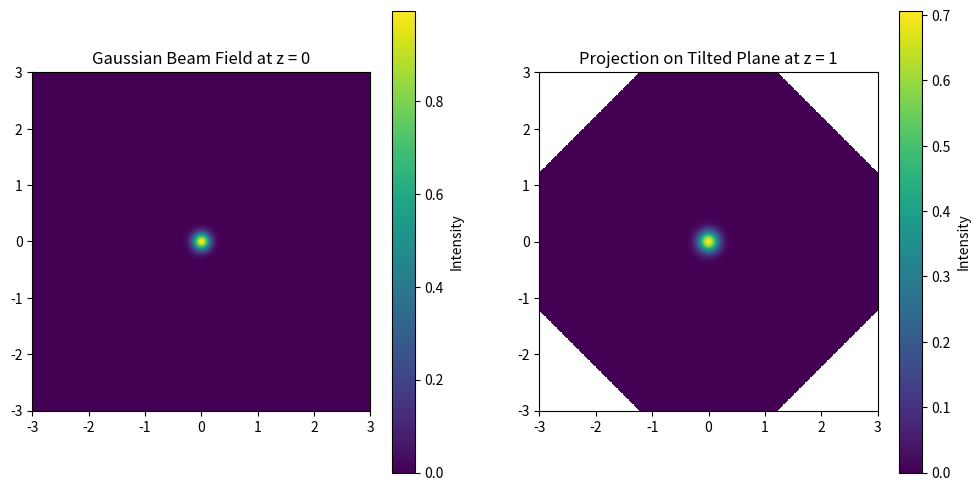

Generate this figure with matplotlib:
import numpy as np
import matplotlib.pyplot as plt

def gaussian_beam_field(x, y, w0):
    """Generate a Gaussian beam field at z = 0"""
    return np.exp(-2 * (x**2 + y**2) / w0**2)

def fresnel_propagate(U, z, lambda_, dx):
    """Fresnel propagation of the field U over a distance z"""
    N = U.shape[0]
    k = 2 * np.pi / lambda_
    fx = np.fft.fftfreq(N, d=dx)
    fy = np.fft.fftfreq(N, d=dx)
    FX, FY = np.meshgrid(fx, fy)

    # Fresnel transfer function
    H = np.exp(-1j * np.pi * lambda_ * z * (FX ** 2 + FY ** 2))

    # Propagate the field
    U1 = np.fft.ifft2(np.fft.fft2(U) * H)
    return U1

def rotate_coordinates(x, y, angle):
    """Rotate coordinates by the given angle"""
    theta = np.radians(angle)
    x_rot = x * np.cos(theta) - y * np.sin(theta)
    y_rot = x * np.sin(theta) + y * np.cos(theta)
    return x_rot, y_rot

# Define parameters
w0 = 1.0  # Beam waist
lambda_ = 1.0  # Wavelength
z = 1.0  # Propagation distance
dx = 0.05  # Grid spacing
N = 400  # Grid size
angle = 45  # Tilt angle in degrees

# Generate coordinate grid
x = np.linspace(-10, 10, N)
y = np.linspace(-10, 10, N)
X, Y = np.meshgrid(x, y)

# Generate the Gaussian beam field at z = 0
U0 = gaussian_beam_field(X, Y, w0)

# Propagate the field to z = 1
U1 = fresnel_propagate(U0, z, lambda_, dx)

# Rotate the coordinates to simulate the tilted plane
X_rot, Y_rot = rotate_coordinates(X, Y, angle)

# Interpolate the propagated field onto the rotated coordinates
from scipy.interpolate import griddata

points = np.vstack((X.flatten(), Y.flatten())).T
U1_flat = U1.flatten()
grid_z = griddata(points, U1_flat, (X_rot, Y_rot), method='cubic')

# Plot the results
plt.figure(figsize=(12, 6))

plt.subplot(1, 2, 1)
plt.title('Gaussian Beam Field at z = 0')
plt.imshow(np.abs(U0)**2, extent=[-3, 3, -3, 3], origin='lower', cmap='viridis')
plt.colorbar(label='Intensity')

plt.subplot(1, 2, 2)
plt.title('Projection on Tilted Plane at z = 1')
plt.imshow(np.abs(grid_z)**2,  extent=[-3, 3, -3, 3], origin='lower', cmap='viridis')
plt.colorbar(label='Intensity')

plt.show()
